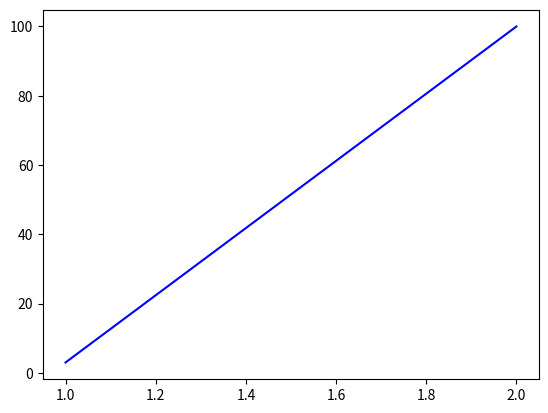

Recreate this plot in Python.
import numpy as np 
import matplotlib.pyplot as plt 

x_data = (1,2)
y_data = (3,100)

plt.plot(x_data, y_data, c="#00f")
plt.show()

